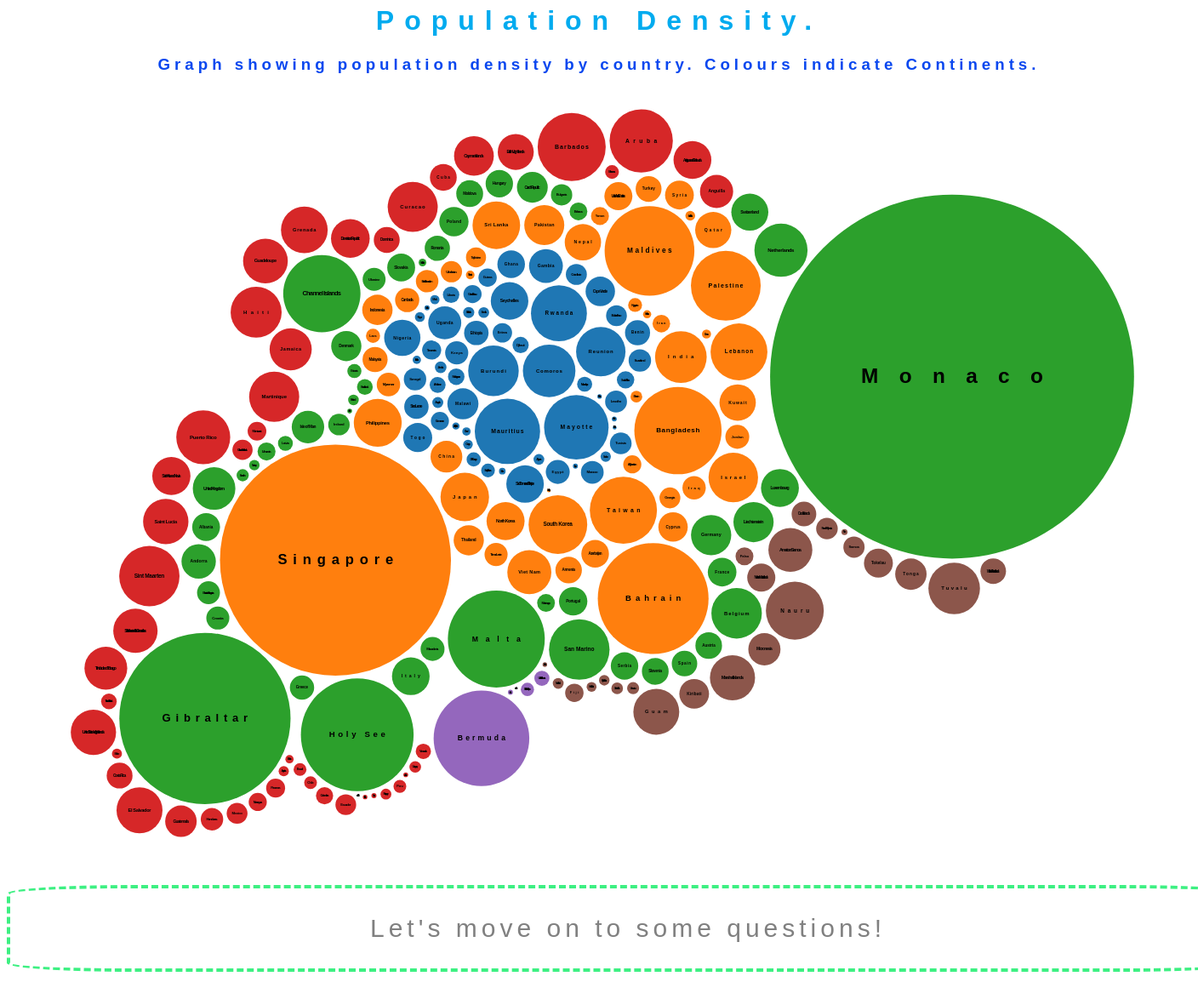
D3 v3 page, settled after 480 driven frames (8 s of simulated time); the page loaded 1 data file(s).


    

function clickcircle(){
    d3.select(this).select("circle").attr("r",100);
    d3.select(this).select("text").style("font-size","18px");
};    
    
    
var diameter = 1400,
    format = d3.format(",d"),
    data = d3.range(0,20),
    color = d3.scale.category10();
    

var bubble = d3.layout.pack()
    .sort(null)
    .size([diameter, diameter+200])
    .padding(5.5);

var svg = d3.select("body").append("svg")
    .attr("width", diameter)
    .attr("height", diameter)
    .attr("class", "bubble2");

d3.json("flare2.json", function(error, root) {
  var node = svg.selectAll(".node")
      .data(bubble.nodes(classes(root))
      .filter(function(d) { return !d.children; }))
    .enter().append("g")
      .attr("class", "node")
      .attr("transform", function(d) { return "translate(" + d.x + "," + d.y + ")"; });

  node.append("title")
      .text(function(d) { return d.className + ": " + d3.format(".2f")(d.value)
      +"\nThis country is a part of "+ d.packageName; });

  node.append("circle")
      .attr("r", function(d) { return d.r; })
      .style("fill",  function(d){return color(d.packageName);})
      .on('click',function(){
          d3.select(this).attr("r",100);
          d3.select(this).select("text").style("font-size","18px");
          
      })
      .on('mouseout',function(){
          d3.select(this).attr("r",function(d){return d.r;});
          d3.select(node.text).style("font-size",function(d){return (((d.r-50)/10)+8)+"px";});
      });

  node.append("text")
      .attr("textLength",function(d){return d.r})
      .attr("dy", ".3em")
      .style("text-anchor", "middle")
      .style("font-size", function(d){return (((d.r-50)/10)+8)+"px";})
      .style("font-weight","bold")
      .text(function(d) { return d.className; })
      .on('click',function(){
          d3.select(this).style("font-size","18px");
          
      })
      .on('mouseout',function(){
          d3.select(this).style("font-size",function(d){return (((d.r-50)/10)+8)+"px";});
      });
});

// Returns a flattened hierarchy containing all leaf nodes under the root.
function classes(root) {
  var classes = [];

  function recurse(name, node) {
    if (node.children) node.children.forEach(function(child) { recurse(node.name, child); });
    else classes.push({packageName: name, className: node.name, value: node.size});
  }
    
  

  recurse(null, root);
  return {children: classes};
}

d3.select(window.self.frameElement).style("height", diameter + "px");



### data: flare2.json
{
 "name": "flare",
 "children": [
  {
   "name": "Africa",
   "children": [
    "{... 2 keys}",
    "{... 2 keys}",
    "{... 2 keys}",
    "{... 2 keys}",
    "{... 2 keys}",
    "{... 2 keys}",
    "{... 2 keys}",
    "{... 2 keys}",
    "... 50 more items"
   ]
  },
  {
   "name": "Asia",
   "children": [
    "{... 2 keys}",
    "{... 2 keys}",
    "{... 2 keys}",
    "{... 2 keys}",
    "{... 2 keys}",
    "{... 2 keys}",
    "{... 2 keys}",
    "{... 2 keys}",
    "... 41 more items"
   ]
  },
  {
   "name": "Europe",
   "children": [
    "{... 2 keys}",
    "{... 2 keys}",
    "{... 2 keys}",
    "{... 2 keys}",
    "{... 2 keys}",
    "{... 2 keys}",
    "{... 2 keys}",
    "{... 2 keys}",
    "... 40 more items"
   ]
  },
  {
   "name": "Latin America and the Caribbean",
   "children": [
    "{... 2 keys}",
    "{... 2 keys}",
    "{... 2 keys}",
    "{... 2 keys}",
    "{... 2 keys}",
    "{... 2 keys}",
    "{... 2 keys}",
    "{... 2 keys}",
    "... 40 more items"
   ]
  },
  {
   "name": "Northern America",
   "children": [
    "{... 2 keys}",
    "{... 2 keys}",
    "{... 2 keys}",
    "{... 2 keys}",
    "{... 2 keys}"
   ]
  },
  {
   "name": "Oceania",
   "children": [
    "{... 2 keys}",
    "{... 2 keys}",
    "{... 2 keys}",
    "{... 2 keys}",
    "{... 2 keys}",
    "{... 2 keys}",
    "{... 2 keys}",
    "{... 2 keys}",
    "... 15 more items"
   ]
  }
 ]
}